Labelled photos from "dataset-daun-sirih-dan-belimbing", an image-classification folder in krisnawyu/dataset-daun-sirih-dan-belimbing. The possible labels are: daun blimbing wuluh, daun sirih.

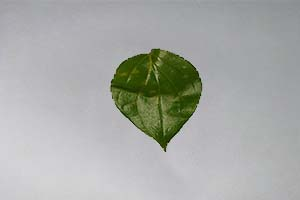
Label: daun sirih

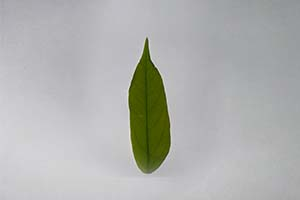
Label: daun blimbing wuluh

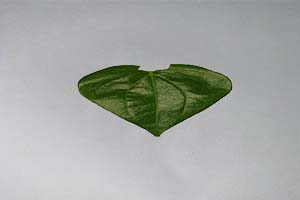
Label: daun sirih

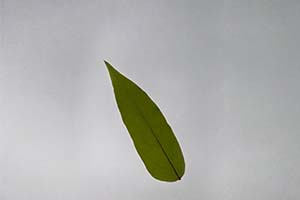
Label: daun blimbing wuluh

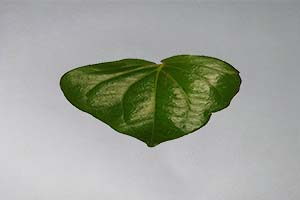
Label: daun sirih

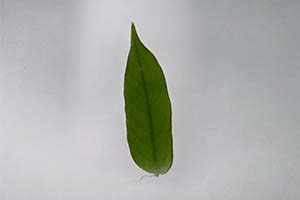
Label: daun blimbing wuluh
